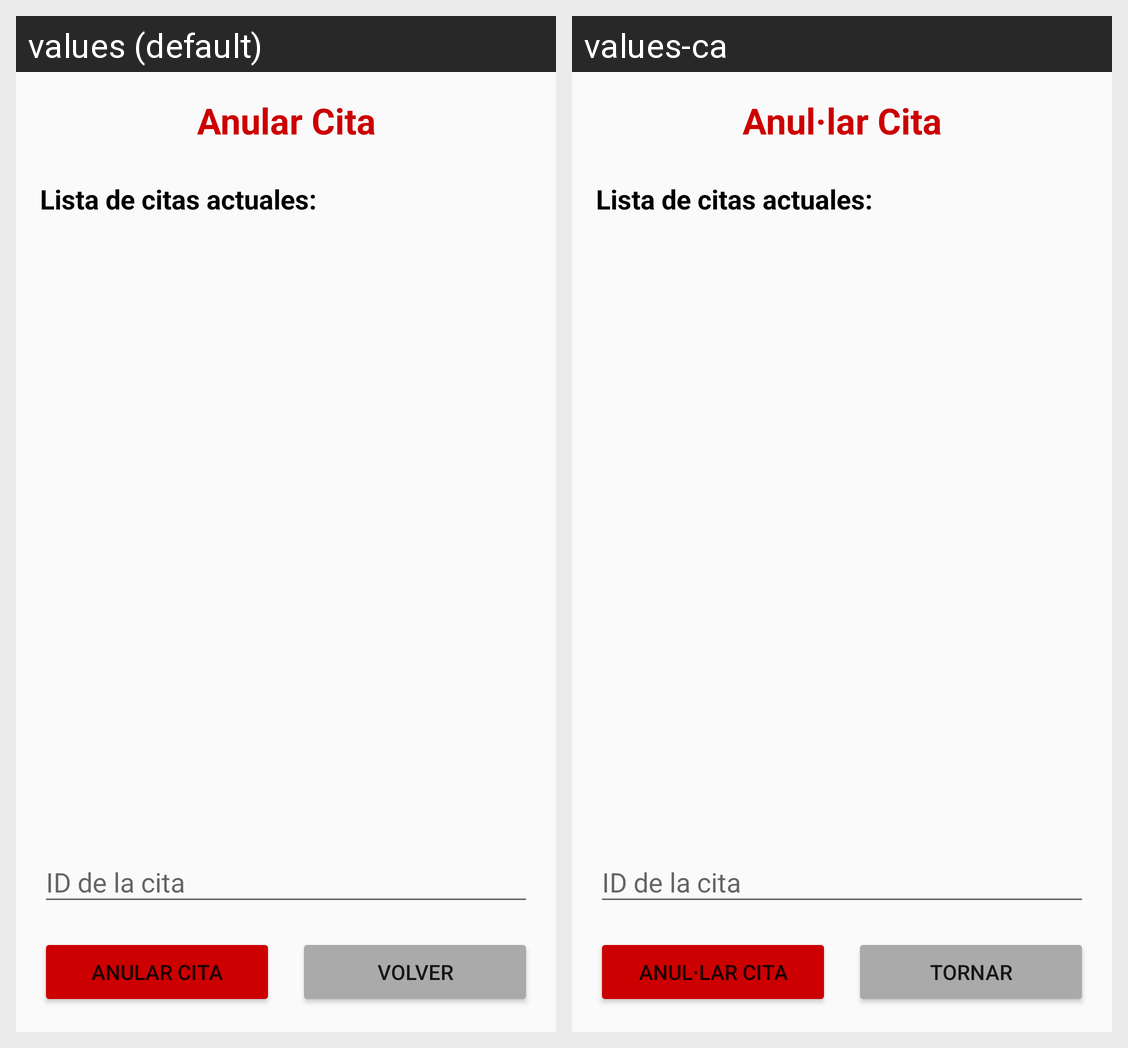

This grid shows one Android layout under two languages. Give, for every string resource on the screen, its name, the default text and each shown locale's text.
Android screen res/layout/activity_anular_cita.xml rendered under 2 locales, left to right: values (default), values-ca. Device: Nexus 5 (rendered at 1080×1920; each locale shown at half size, 540×960, under a caption strip naming it); theme Theme.AgendaMedica.AppCompat.
Strings drawn on this screen, with the default value and each locale's value (text and hints the layout hard-codes, and strings that could not be matched under every locale, appear in the picture but are not listed):

anular_titulo
  values: Anular Cita
  values-ca: Anul·lar Cita

btn_anular
  values: Anular Cita
  values-ca: Anul·lar Cita

btn_volver
  values: Volver
  values-ca: Tornar
